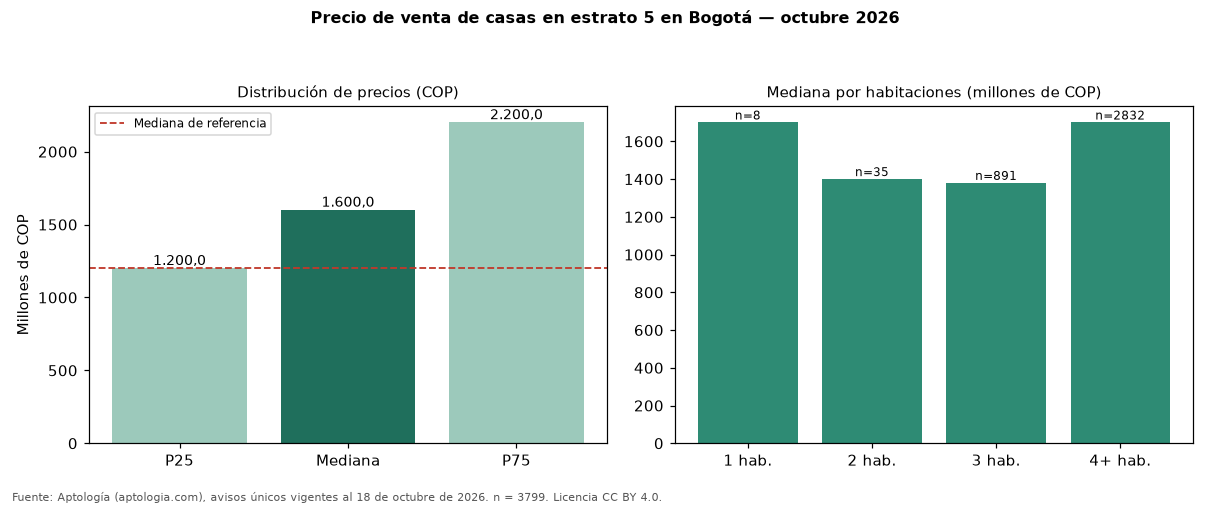

The data file committed next to this chart (first rows):
seccion, metrica, valor_cop, n
precio, p25, 1200000000, 3799
precio, mediana, 1600000000, 3799
precio, p75, 2200000000, 3799
cop_por_m2, p25, 4166667, 3799
cop_por_m2, mediana, 5106383, 3799
cop_por_m2, p75, 6230375, 3799
area, area_mediana_m2, 320.0, 3799
habitaciones, 1, 1700000000, 8
habitaciones, 2, 1400000000, 35
habitaciones, 3, 1380000000, 891
habitaciones, 4+, 1700000000, 2832
administracion, mediana, 800000, 2317
estrato, moda, 5, 
parqueadero, porcentaje_con_parqueadero, 96.6, 3799
referencia, mediana_referencia, 1200000000, 18669
referencia, mediana_cop_por_m2_referencia, 4724583, 18669
